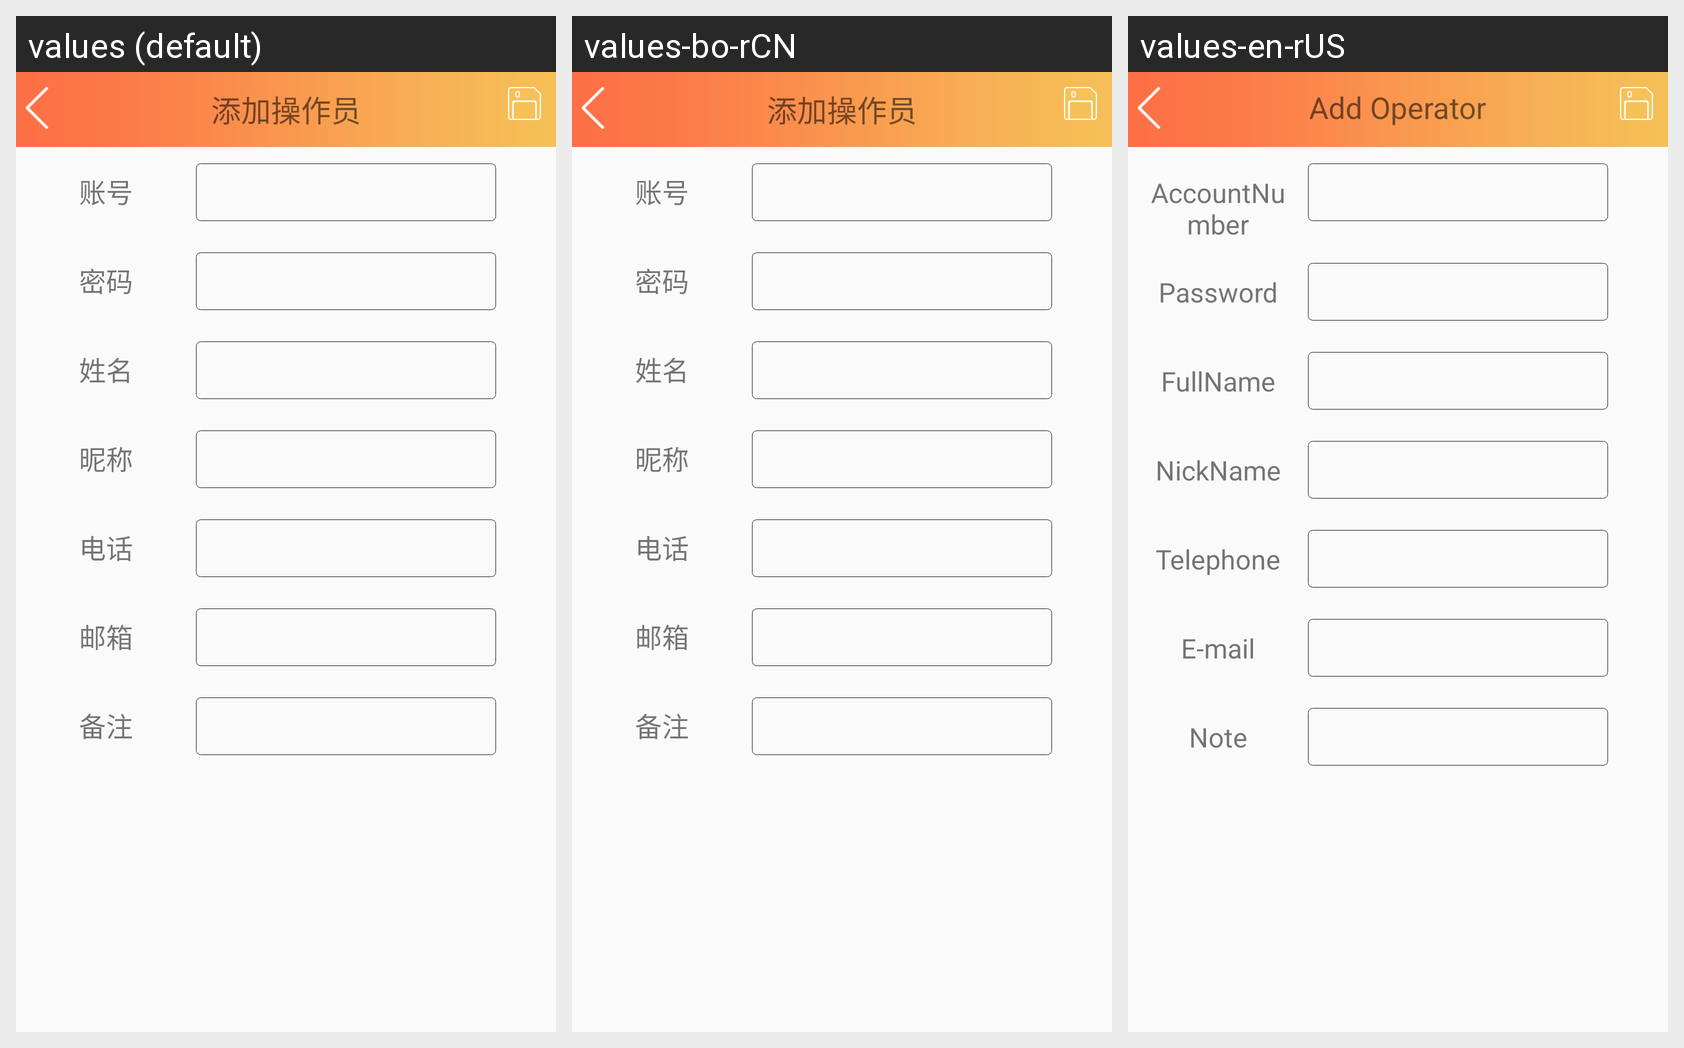

Strings drawn on this Android screen and how each of the app's shown locales translates them:
Android screen res/layout/activity_add_operator.xml rendered under 3 locales, left to right: values (default), values-bo-rCN, values-en-rUS. Device: Nexus 5 (rendered at 1080×1920; each locale shown at half size, 540×960, under a caption strip naming it); theme AppTheme.
Strings drawn on this screen, with the default value and each locale's value (text and hints the layout hard-codes, and strings that could not be matched under every locale, appear in the picture but are not listed):

AddOperator
  values: 添加操作员
  values-bo-rCN: 添加操作员
  values-en-rUS: Add Operator

AccountNumber
  values: 账号
  values-bo-rCN: 账号
  values-en-rUS: AccountNumber

password
  values: 密码
  values-bo-rCN: 密码
  values-en-rUS: Password

FullName
  values: 姓名
  values-bo-rCN: 姓名
  values-en-rUS: FullName

NickName
  values: 昵称
  values-bo-rCN: 昵称
  values-en-rUS: NickName

Telephone
  values: 电话
  values-bo-rCN: 电话
  values-en-rUS: Telephone

Email
  values: 邮箱
  values-bo-rCN: 邮箱
  values-en-rUS: E-mail

note
  values: 备注
  values-bo-rCN: 备注
  values-en-rUS: Note
